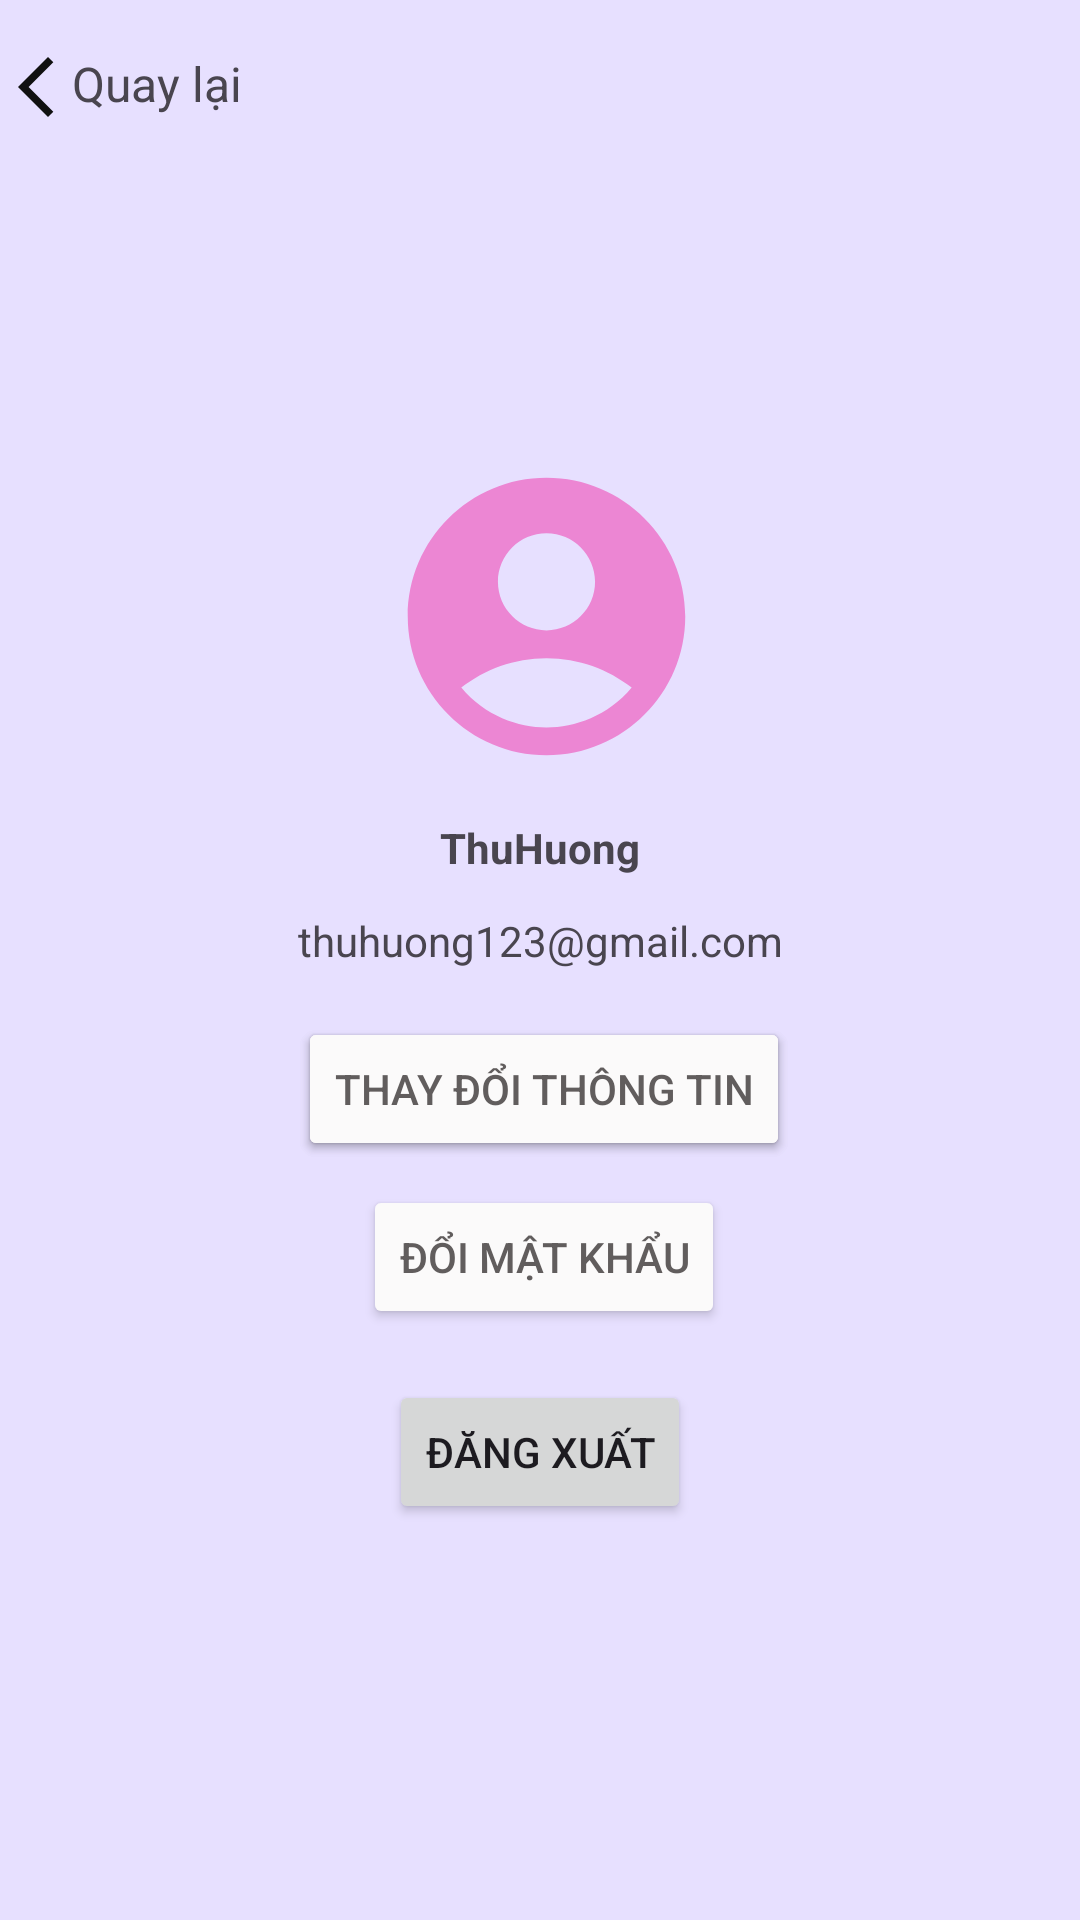

This screen was rendered from an Android layout file. Write that file and the resources it references.
<!-- AndroidManifest.xml: application theme Theme.PhotoBoothLogin -->
<!-- res/layout/activity_account.xml -->
<?xml version="1.0" encoding="utf-8"?>
<androidx.constraintlayout.widget.ConstraintLayout xmlns:android="http://schemas.android.com/apk/res/android"
    xmlns:app="http://schemas.android.com/apk/res-auto"
    xmlns:tools="http://schemas.android.com/tools"
    android:id="@+id/main"
    android:layout_width="match_parent"
    android:layout_height="match_parent"
    android:background="#E7E0FF"
    tools:context=".activity.AccountActivity">

    <LinearLayout
        android:id="@+id/linearLayout2"
        android:layout_width="match_parent"
        android:layout_height="58dp"
        android:gravity="center"
        android:orientation="horizontal"
        app:layout_constraintEnd_toEndOf="parent"
        app:layout_constraintStart_toStartOf="parent"
        app:layout_constraintTop_toTopOf="parent">

        <TextView
            android:id="@+id/txtBackAccount"
            android:layout_width="0dp"
            android:layout_height="wrap_content"
            android:layout_weight="1"
            android:drawableLeft="@drawable/baseline_arrow_back_ios_new_24"
            android:text="Quay lại"
            android:textSize="16sp" />

    </LinearLayout>

    <Button
        android:id="@+id/button"
        android:layout_width="wrap_content"
        android:layout_height="wrap_content"
        android:layout_marginTop="16dp"
        android:backgroundTint="#FBFAFA"
        android:text="Thay đổi thông tin"
        android:textColor="#615D5D"
        app:layout_constraintEnd_toEndOf="parent"
        app:layout_constraintHorizontal_bias="0.506"
        app:layout_constraintStart_toStartOf="parent"
        app:layout_constraintTop_toBottomOf="@+id/textView16" />

    <Button
        android:id="@+id/btnChangeInfo"
        android:layout_width="wrap_content"
        android:layout_height="wrap_content"
        android:layout_marginTop="16dp"
        android:backgroundTint="#FBFAFA"
        android:text="Thay đổi thông tin"
        android:textColor="#615D5D"
        app:layout_constraintEnd_toEndOf="parent"
        app:layout_constraintHorizontal_bias="0.506"
        app:layout_constraintStart_toStartOf="parent"
        app:layout_constraintTop_toBottomOf="@+id/textView16" />

    <Button
        android:id="@+id/btnChangePassword"
        android:layout_width="wrap_content"
        android:layout_height="wrap_content"
        android:layout_marginTop="8dp"
        android:backgroundTint="#FBFAFA"
        android:text="Đổi mật khẩu"
        android:textColor="#615D5D"
        app:layout_constraintEnd_toEndOf="parent"
        app:layout_constraintHorizontal_bias="0.505"
        app:layout_constraintStart_toStartOf="parent"
        app:layout_constraintTop_toBottomOf="@+id/button" />

    <Button
        android:id="@+id/btnLogout"
        android:layout_width="wrap_content"
        android:layout_height="wrap_content"
        android:layout_marginBottom="132dp"
        android:text="Đăng xuất"
        app:layout_constraintBottom_toBottomOf="parent"
        app:layout_constraintEnd_toEndOf="parent"
        app:layout_constraintStart_toStartOf="parent" />

    <ImageView
        android:id="@+id/imageView4"
        android:layout_width="135dp"
        android:layout_height="111dp"
        android:layout_marginTop="92dp"
        app:layout_constraintEnd_toEndOf="parent"
        app:layout_constraintHorizontal_bias="0.51"
        app:layout_constraintStart_toStartOf="parent"
        app:layout_constraintTop_toBottomOf="@+id/linearLayout2"
        app:srcCompat="@drawable/baseline_account_circle_24" />

    <TextView
        android:id="@+id/textView11"
        android:layout_width="wrap_content"
        android:layout_height="wrap_content"
        android:layout_marginTop="12dp"
        android:text="ThuHuong"
        android:textStyle="bold"
        app:layout_constraintEnd_toEndOf="parent"
        app:layout_constraintStart_toStartOf="parent"
        app:layout_constraintTop_toBottomOf="@+id/imageView4" />

    <TextView
        android:id="@+id/textView16"
        android:layout_width="wrap_content"
        android:layout_height="wrap_content"
        android:layout_marginTop="12dp"
        android:text="thuhuong123@gmail.com"
        app:layout_constraintEnd_toEndOf="parent"
        app:layout_constraintStart_toStartOf="parent"
        app:layout_constraintTop_toBottomOf="@+id/textView11" />
</androidx.constraintlayout.widget.ConstraintLayout>
<!-- resources referenced by this layout -->
<resources>
  <!-- drawable baseline_account_circle_24 (drawable) -->
  <vector xmlns:android="http://schemas.android.com/apk/res/android" android:height="60dp" android:tint="#EC86D3" android:viewportHeight="24" android:viewportWidth="24" android:width="60dp">
        
      <path android:fillColor="@android:color/white" android:pathData="M12,2C6.48,2 2,6.48 2,12s4.48,10 10,10s10,-4.48 10,-10S17.52,2 12,2zM12,6c1.93,0 3.5,1.57 3.5,3.5S13.93,13 12,13s-3.5,-1.57 -3.5,-3.5S10.07,6 12,6zM12,20c-2.03,0 -4.43,-0.82 -6.14,-2.88C7.55,15.8 9.68,15 12,15s4.45,0.8 6.14,2.12C16.43,19.18 14.03,20 12,20z"/>
      
  </vector>
  <!-- drawable baseline_arrow_back_ios_new_24 (drawable) -->
  <vector xmlns:android="http://schemas.android.com/apk/res/android" android:height="24dp" android:tint="#111111" android:viewportHeight="24" android:viewportWidth="24" android:width="24dp">
        
      <path android:fillColor="@android:color/white" android:pathData="M17.77,3.77l-1.77,-1.77l-10,10l10,10l1.77,-1.77l-8.23,-8.23z"/>
      
  </vector>
  <style name="Theme.PhotoBoothLogin" parent="Base.Theme.PhotoBoothLogin" />
  <style name="Base.Theme.PhotoBoothLogin" parent="Theme.Material3.DayNight.NoActionBar">
          
          
      </style>
</resources>
